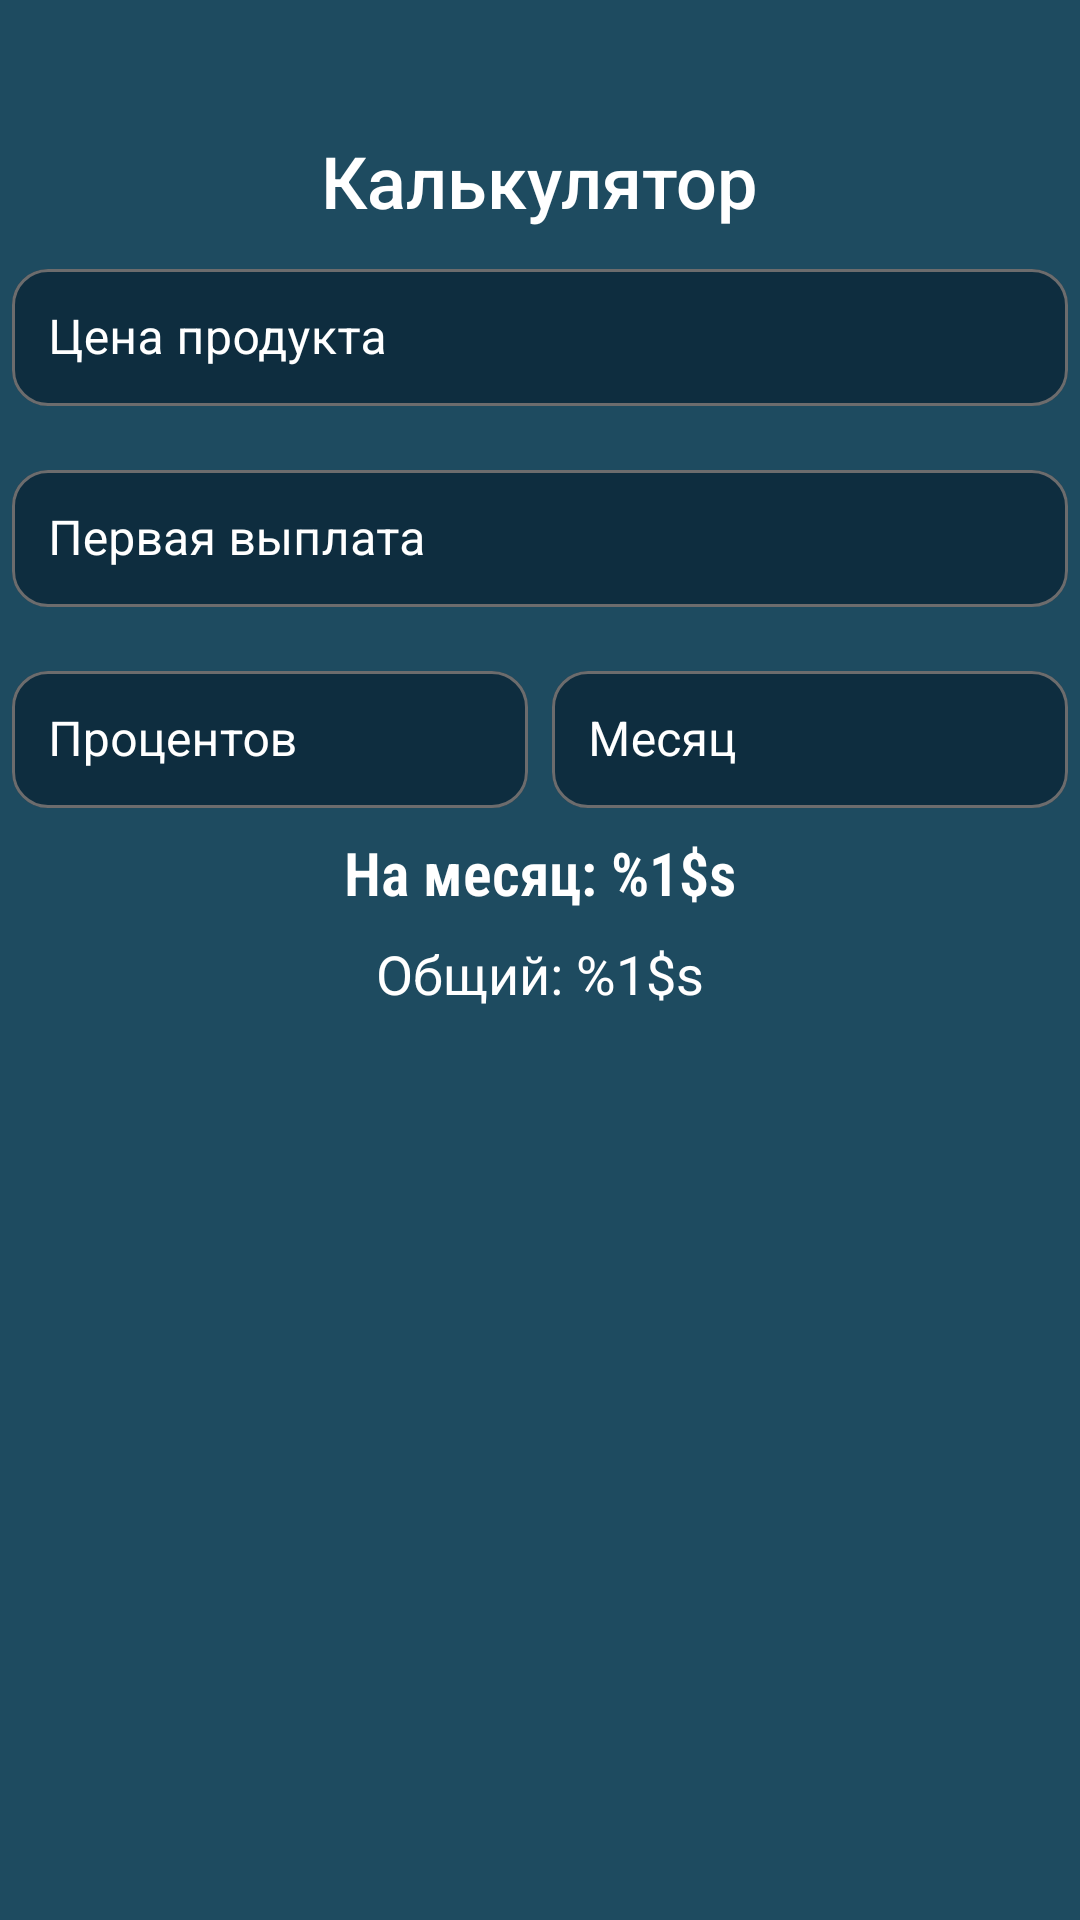

Layout XML and referenced resources for this Android screen:
<!-- AndroidManifest.xml: application theme Theme.Installment -->
<!-- res/layout/calc_dialog.xml -->
<LinearLayout
    xmlns:android="http://schemas.android.com/apk/res/android"
    xmlns:app="http://schemas.android.com/apk/res-auto"
    android:layout_width="match_parent"
    android:layout_height="wrap_content"
    android:background="@color/background_blue"
    android:orientation="vertical"
    android:padding="@dimen/margin_small"
    >

    <com.google.android.material.imageview.ShapeableImageView
        android:id="@+id/btnClose"
        android:layout_width="40dp"
        android:layout_height="40dp"
        android:layout_gravity="top|end"
        android:padding="4dp"
        android:background="?android:attr/selectableItemBackgroundBorderless"
        android:backgroundTint="@color/background_blue"
        android:focusable="true"
        app:tint="@color/white"
        android:src="@drawable/ic_cancel_24" />

    <com.google.android.material.textview.MaterialTextView
        android:id="@+id/title"
        android:layout_width="wrap_content"
        android:layout_height="wrap_content"
        android:layout_gravity="center_horizontal"
        android:fontFamily="sans-serif-medium"
        android:text="@string/calc_text"
        android:textColor="@color/white"
        android:textSize="24sp" />

    <com.google.android.material.textfield.TextInputLayout
        android:id="@+id/tilPrice"
        style="@style/TextInputLayoutStyle"
        android:layout_width="match_parent"
        android:layout_height="wrap_content"
        android:layout_marginTop="@dimen/margin_middle"
        app:counterMaxLength="20"
        app:endIconMode="clear_text"

        >

        <com.google.android.material.textfield.TextInputEditText
            android:id="@+id/etPrice"
            android:layout_width="match_parent"
            android:layout_height="match_parent"
            android:layout_marginVertical="@dimen/margin_middle"
            android:digits="0123456789"
            android:hint="@string/product_price_text"
            android:inputType="number"
            android:maxLength="17"
            android:maxLines="1"
            android:padding="@dimen/margin_middle_standard"
            android:textColor="@color/white" />

    </com.google.android.material.textfield.TextInputLayout>

    <com.google.android.material.textfield.TextInputLayout
        android:id="@+id/tilFirstPay"
        style="@style/TextInputLayoutStyle"
        android:layout_width="match_parent"
        android:layout_height="wrap_content"
        android:layout_marginTop="@dimen/margin_middle"
        app:counterMaxLength="20"
        app:endIconMode="clear_text">

        <com.google.android.material.textfield.TextInputEditText
            android:id="@+id/etFirstPay"
            android:layout_width="match_parent"
            android:layout_height="match_parent"
            android:layout_marginVertical="@dimen/margin_middle"
            android:digits="0123456789"
            android:hint="@string/first_pay_text"
            android:inputType="number"
            android:maxLength="17"
            android:maxLines="1"
            android:padding="@dimen/margin_middle_standard"
            android:textColor="@color/white" />

    </com.google.android.material.textfield.TextInputLayout>

    <androidx.appcompat.widget.LinearLayoutCompat
        android:id="@+id/lLayout"
        android:layout_width="match_parent"
        android:layout_height="wrap_content"
        android:layout_marginTop="@dimen/margin_middle"
        android:orientation="horizontal">

        <com.google.android.material.textfield.TextInputLayout
            android:id="@+id/tilPercent"
            style="@style/TextInputLayoutStyle"
            android:layout_width="0dp"
            android:layout_height="wrap_content"
            android:layout_marginEnd="@dimen/margin_small"
            android:layout_weight="1"
            app:counterMaxLength="5"
            app:endIconMode="clear_text">

            <com.google.android.material.textfield.TextInputEditText
                android:id="@+id/etPercent"
                android:layout_width="match_parent"
                android:layout_height="match_parent"
                android:hint="@string/percent_text"
                android:inputType="number"
                android:maxLength="3"
                android:maxLines="1"
                android:padding="@dimen/margin_middle_standard"
                android:textColor="@color/white" />

        </com.google.android.material.textfield.TextInputLayout>

        <com.google.android.material.textfield.TextInputLayout
            android:id="@+id/tilMonth"
            style="@style/TextInputLayoutStyle"
            android:layout_width="0dp"
            android:layout_height="wrap_content"
            android:layout_marginStart="@dimen/margin_small"
            android:layout_weight="1"
            app:counterMaxLength="5"
            app:endIconMode="clear_text">

            <com.google.android.material.textfield.TextInputEditText
                android:id="@+id/etMonth"
                android:layout_width="match_parent"
                android:layout_height="match_parent"
                android:hint="@string/month_text"
                android:inputType="number"
                android:maxLength="2"
                android:maxLines="1"
                android:padding="@dimen/margin_middle_standard"
                android:textColor="@color/white" />

        </com.google.android.material.textfield.TextInputLayout>

    </androidx.appcompat.widget.LinearLayoutCompat>

    <TextView
        android:id="@+id/tvResultAmount"
        android:layout_width="wrap_content"
        android:layout_height="wrap_content"
        android:layout_gravity="center_horizontal"
        android:layout_marginTop="@dimen/margin_middle"
        android:fontFamily="sans-serif-condensed-light"
        android:text="@string/result_amount"
        android:textColor="@color/white"
        android:textSize="20sp"
        android:textStyle="bold" />

    <TextView
        android:id="@+id/tvResultAllDebt"
        android:layout_width="wrap_content"
        android:layout_height="wrap_content"
        android:layout_gravity="center_horizontal"
        android:layout_marginTop="@dimen/margin_middle"
        android:text="@string/result_general"
        android:textColor="@color/white"
        android:textSize="18sp" />
</LinearLayout>
<!-- resources referenced by this layout -->
<resources>
  <color name="background_blue">#1E4B60</color>
  <color name="white">#FFFFFFFF</color>
  <dimen name="margin_middle">8dp</dimen>
  <dimen name="margin_middle_standard">12dp</dimen>
  <dimen name="margin_small">4dp</dimen>
  <string name="calc_text">Калькулятор</string>
  <string name="first_pay_text">Первая выплата</string>
  <string name="month_text">Месяц</string>
  <string name="percent_text">Процентов</string>
  <string name="product_price_text">Цена продукта</string>
  <string name="result_amount">На месяц: %1$s</string>
  <string name="result_general">Общий: %1$s</string>
  <style name="TextInputLayoutStyle">
          <item name="boxStrokeColor">@color/white</item>
          <item name="boxBackgroundMode">outline</item>
          <item name="boxBackgroundColor">@color/dark_blue</item>
          <item name="android:textColorHint">@color/white</item>
          <item name="startIconTint">@color/white</item>
          <item name="endIconTint">@color/white</item>
          <item name="hintTextColor">@color/white</item>
          <item name="boxCornerRadiusBottomEnd">@dimen/margin_middle_standard</item>
          <item name="boxCornerRadiusBottomStart">@dimen/margin_middle_standard</item>
          <item name="boxCornerRadiusTopEnd">@dimen/margin_middle_standard</item>
          <item name="boxCornerRadiusTopStart">@dimen/margin_middle_standard</item>
      </style>
  <style name="Theme.Installment" parent="Theme.MaterialComponents.Light.NoActionBar">
          
          <item name="colorPrimary">@color/purple_500</item>
          <item name="colorPrimaryVariant">@color/purple_700</item>
          <item name="colorOnPrimary">@color/white</item>
          
          <item name="colorSecondary">@color/teal_200</item>
          <item name="colorSecondaryVariant">@color/teal_700</item>
          <item name="colorOnSecondary">@color/black</item>
          
          <item name="android:statusBarColor" tools:targetApi="l">@color/background_blue</item>
          
      </style>
  <color name="dark_blue">#0E2D3F</color>
  <color name="purple_500">@color/white</color>
  <color name="purple_700">@color/white</color>
  <color name="teal_200">#FF03DAC5</color>
  <color name="teal_700">#FF018786</color>
  <color name="black">#FF000000</color>
</resources>
